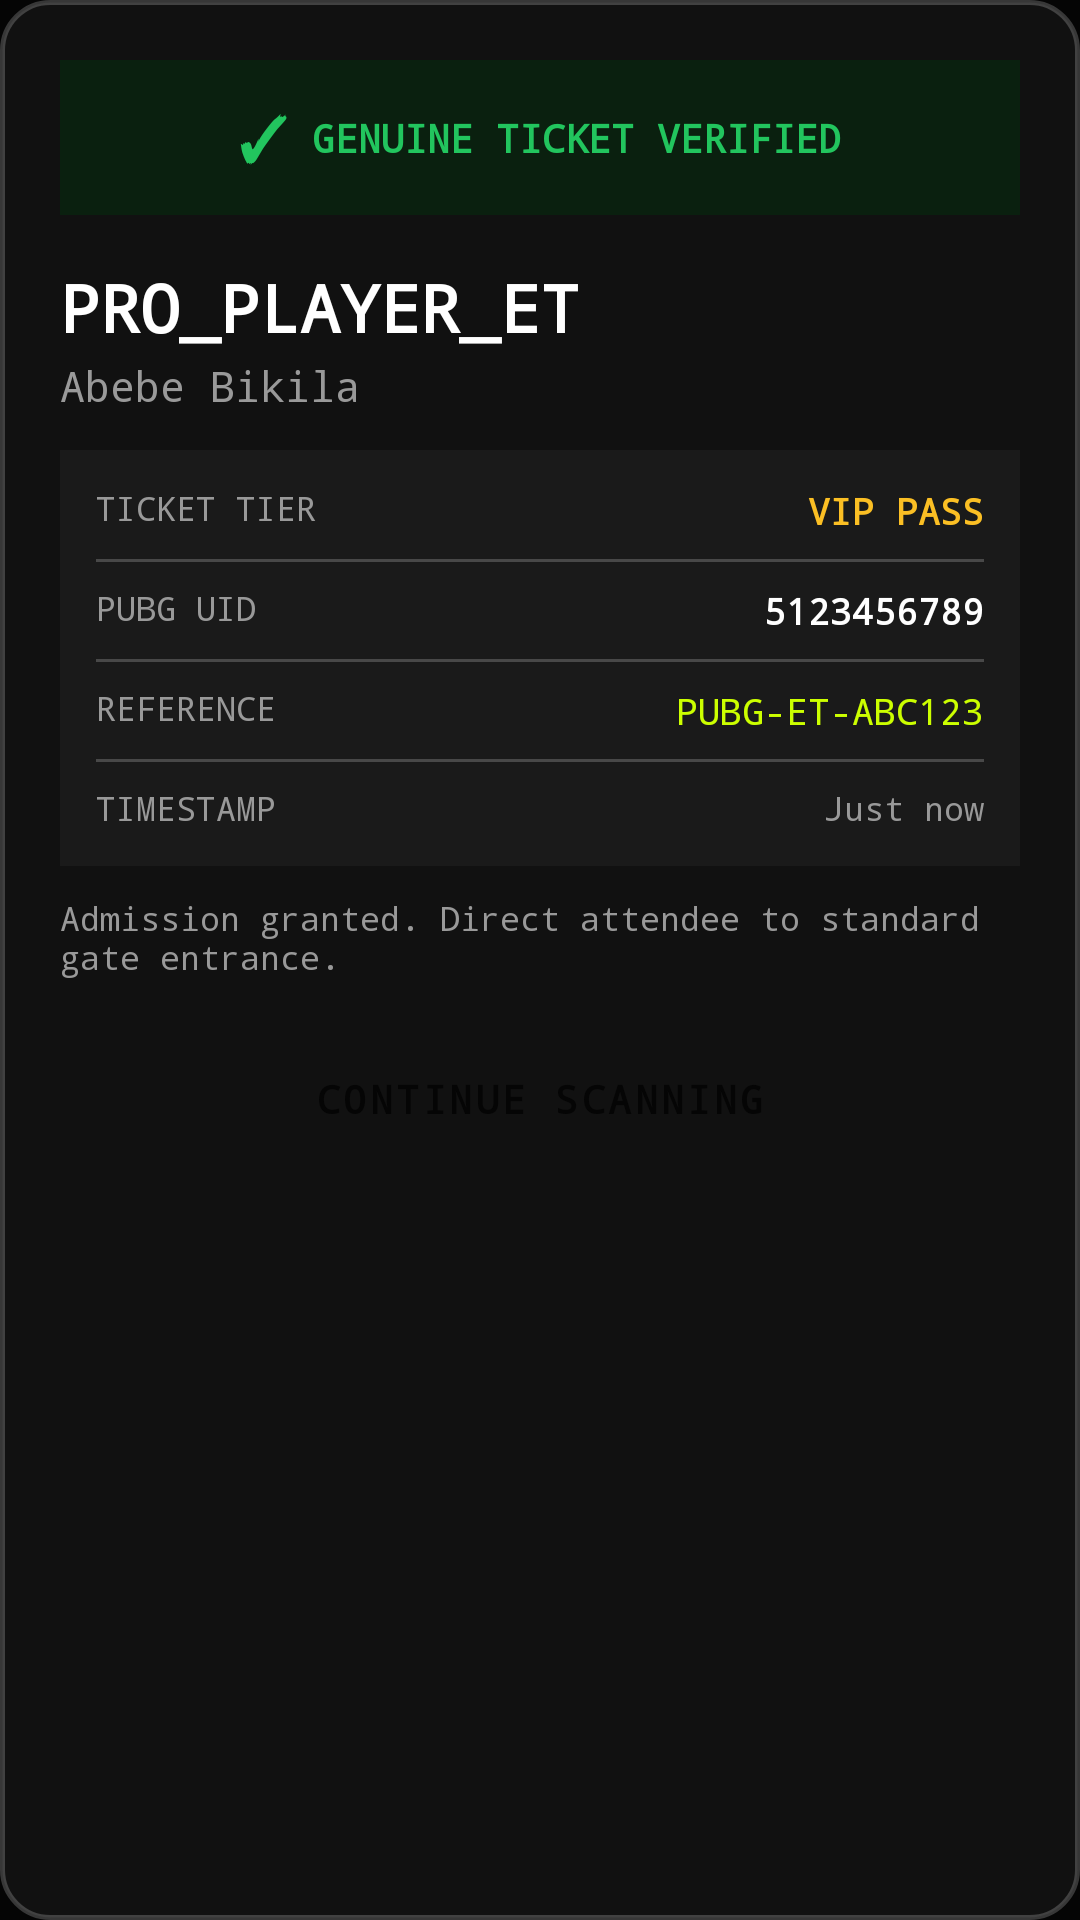

Here is an Android app screen rendered from its layout file. Give the layout XML and the strings, colors and styles it references.
<!-- AndroidManifest.xml: application theme Theme.PUBGScanner -->
<!-- res/layout/dialog_scan_result.xml -->
<?xml version="1.0" encoding="utf-8"?>
<LinearLayout xmlns:android="http://schemas.android.com/apk/res/android"
    android:id="@+id/dialogRoot"
    android:layout_width="match_parent"
    android:layout_height="wrap_content"
    android:background="@drawable/dialog_bg"
    android:orientation="vertical"
    android:padding="20dp">

    
    <LinearLayout
        android:id="@+id/statusBanner"
        android:layout_width="match_parent"
        android:layout_height="wrap_content"
        android:background="@color/pubg_green_bg"
        android:gravity="center"
        android:orientation="horizontal"
        android:padding="12dp">

        <TextView
            android:id="@+id/tvStatusIcon"
            android:layout_width="wrap_content"
            android:layout_height="wrap_content"
            android:text="✓"
            android:textColor="@color/pubg_green"
            android:textSize="20sp"
            android:textStyle="bold" />

        <TextView
            android:id="@+id/tvStatusTitle"
            android:layout_width="wrap_content"
            android:layout_height="wrap_content"
            android:layout_marginStart="8dp"
            android:fontFamily="monospace"
            android:text="GENUINE TICKET VERIFIED"
            android:textColor="@color/pubg_green"
            android:textSize="13sp"
            android:textStyle="bold" />
    </LinearLayout>

    
    <LinearLayout
        android:layout_width="match_parent"
        android:layout_height="wrap_content"
        android:layout_marginTop="16dp"
        android:orientation="vertical">

        <TextView
            android:id="@+id/tvInGameName"
            android:layout_width="wrap_content"
            android:layout_height="wrap_content"
            android:fontFamily="monospace"
            android:text="PRO_PLAYER_ET"
            android:textColor="@color/white"
            android:textSize="22sp"
            android:textStyle="bold" />

        <TextView
            android:id="@+id/tvFullName"
            android:layout_width="wrap_content"
            android:layout_height="wrap_content"
            android:layout_marginTop="2dp"
            android:fontFamily="monospace"
            android:text="Abebe Bikila"
            android:textColor="@color/silver"
            android:textSize="14sp" />

        
        <LinearLayout
            android:layout_width="match_parent"
            android:layout_height="wrap_content"
            android:layout_marginTop="12dp"
            android:background="@color/pubg_graphite"
            android:orientation="vertical"
            android:padding="12dp">

            <RelativeLayout
                android:layout_width="match_parent"
                android:layout_height="wrap_content">

                <TextView
                    android:layout_width="wrap_content"
                    android:layout_height="wrap_content"
                    android:fontFamily="monospace"
                    android:text="TICKET TIER"
                    android:textColor="@color/silver"
                    android:textSize="11sp" />

                <TextView
                    android:id="@+id/tvTicketTier"
                    android:layout_width="wrap_content"
                    android:layout_height="wrap_content"
                    android:layout_alignParentEnd="true"
                    android:fontFamily="monospace"
                    android:text="VIP PASS"
                    android:textColor="@color/pubg_gold"
                    android:textSize="12sp"
                    android:textStyle="bold" />
            </RelativeLayout>

            <View
                android:layout_width="match_parent"
                android:layout_height="1dp"
                android:layout_marginTop="8dp"
                android:layout_marginBottom="8dp"
                android:background="@color/pubg_border" />

            <RelativeLayout
                android:layout_width="match_parent"
                android:layout_height="wrap_content">

                <TextView
                    android:layout_width="wrap_content"
                    android:layout_height="wrap_content"
                    android:fontFamily="monospace"
                    android:text="PUBG UID"
                    android:textColor="@color/silver"
                    android:textSize="11sp" />

                <TextView
                    android:id="@+id/tvPubgUid"
                    android:layout_width="wrap_content"
                    android:layout_height="wrap_content"
                    android:layout_alignParentEnd="true"
                    android:fontFamily="monospace"
                    android:text="5123456789"
                    android:textColor="@color/white"
                    android:textSize="12sp"
                    android:textStyle="bold" />
            </RelativeLayout>

            <View
                android:layout_width="match_parent"
                android:layout_height="1dp"
                android:layout_marginTop="8dp"
                android:layout_marginBottom="8dp"
                android:background="@color/pubg_border" />

            <RelativeLayout
                android:layout_width="match_parent"
                android:layout_height="wrap_content">

                <TextView
                    android:layout_width="wrap_content"
                    android:layout_height="wrap_content"
                    android:fontFamily="monospace"
                    android:text="REFERENCE"
                    android:textColor="@color/silver"
                    android:textSize="11sp" />

                <TextView
                    android:id="@+id/tvReferenceId"
                    android:layout_width="wrap_content"
                    android:layout_height="wrap_content"
                    android:layout_alignParentEnd="true"
                    android:fontFamily="monospace"
                    android:text="PUBG-ET-ABC123"
                    android:textColor="@color/pubg_lime"
                    android:textSize="12sp" />
            </RelativeLayout>

            <View
                android:layout_width="match_parent"
                android:layout_height="1dp"
                android:layout_marginTop="8dp"
                android:layout_marginBottom="8dp"
                android:background="@color/pubg_border" />

            <RelativeLayout
                android:layout_width="match_parent"
                android:layout_height="wrap_content">

                <TextView
                    android:layout_width="wrap_content"
                    android:layout_height="wrap_content"
                    android:fontFamily="monospace"
                    android:text="TIMESTAMP"
                    android:textColor="@color/silver"
                    android:textSize="11sp" />

                <TextView
                    android:id="@+id/tvCheckInTime"
                    android:layout_width="wrap_content"
                    android:layout_height="wrap_content"
                    android:layout_alignParentEnd="true"
                    android:fontFamily="monospace"
                    android:text="Just now"
                    android:textColor="@color/silver"
                    android:textSize="11sp" />
            </RelativeLayout>
        </LinearLayout>

        <TextView
            android:id="@+id/tvDetailedMessage"
            android:layout_width="match_parent"
            android:layout_height="wrap_content"
            android:layout_marginTop="10dp"
            android:fontFamily="monospace"
            android:text="Admission granted. Direct attendee to standard gate entrance."
            android:textColor="@color/silver"
            android:textSize="11sp" />
    </LinearLayout>

    
    <Button
        android:id="@+id/btnDismiss"
        style="@style/Widget.MaterialComponents.Button"
        android:layout_width="match_parent"
        android:layout_height="wrap_content"
        android:layout_marginTop="16dp"
        android:backgroundTint="@color/pubg_lime"
        android:fontFamily="monospace"
        android:padding="12dp"
        android:text="CONTINUE SCANNING"
        android:textColor="@color/pubg_void"
        android:textSize="13sp"
        android:textStyle="bold" />

</LinearLayout>
<!-- resources referenced by this layout -->
<resources>
  <color name="pubg_border">#33FFFFFF</color>
  <color name="pubg_gold">#FBBF24</color>
  <color name="pubg_graphite">#1A1A1A</color>
  <color name="pubg_green">#22C55E</color>
  <color name="pubg_green_bg">#0A200F</color>
  <color name="pubg_lime">#CCFF00</color>
  <color name="pubg_void">#050505</color>
  <color name="silver">#999999</color>
  <color name="white">#FFFFFF</color>
  <!-- drawable dialog_bg (drawable) -->
  <?xml version="1.0" encoding="utf-8"?>
  <shape xmlns:android="http://schemas.android.com/apk/res/android"
      android:shape="rectangle">
      <solid android:color="@color/pubg_charcoal" />
      <stroke android:width="1.5dp" android:color="@color/pubg_border" />
      <corners android:radius="16dp" />
  </shape>
  <style name="Theme.PUBGScanner" parent="Theme.MaterialComponents.DayNight.NoActionBar">
          
          <item name="colorPrimary">@color/pubg_lime</item>
          <item name="colorPrimaryVariant">@color/pubg_lime_dark</item>
          <item name="colorOnPrimary">@color/pubg_void</item>
  
          
          <item name="colorSecondary">@color/pubg_lime</item>
          <item name="colorSecondaryVariant">@color/pubg_lime_dark</item>
          <item name="colorOnSecondary">@color/pubg_void</item>
  
          
          <item name="android:statusBarColor">@color/pubg_void</item>
          <item name="android:windowBackground">@color/pubg_void</item>
          <item name="android:navigationBarColor">@color/pubg_void</item>
      </style>
  <color name="pubg_charcoal">#111111</color>
  <color name="pubg_lime_dark">#99CC00</color>
</resources>
